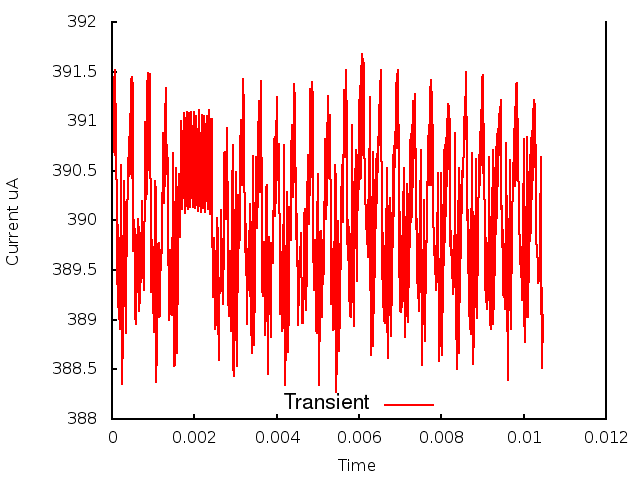

Values plotted in this chart, from the file beside it:
0.000000, 0.000000, 3.905496
1, 0.000010, 3.906
2, 0.000020, 3.909
3, 0.000030, 3.907
4, 0.000040, 3.913
5, 0.000050, 3.907
6, 0.000060, 3.914
7, 0.000070, 3.907
8, 0.000080, 3.915
9, 0.000090, 3.907
10, 0.000100, 3.912
11, 0.000110, 3.897
12, 0.000120, 3.902
13, 0.000130, 3.894
14, 0.000140, 3.9
15, 0.000150, 3.891
16, 0.000160, 3.898
17, 0.000170, 3.89
18, 0.000180, 3.897
19, 0.000190, 3.889
20, 0.000200, 3.898
21, 0.000210, 3.894
22, 0.000220, 3.906
23, 0.000230, 3.899
24, 0.000240, 3.898
25, 0.000250, 3.884
26, 0.000260, 3.892
27, 0.000270, 3.886
28, 0.000280, 3.896
29, 0.000290, 3.893
30, 0.000300, 3.904
31, 0.000310, 3.9
32, 0.000320, 3.894
33, 0.000330, 3.889
34, 0.000340, 3.896
35, 0.000350, 3.892
36, 0.000360, 3.9
37, 0.000370, 3.9
38, 0.000380, 3.905
39, 0.000390, 3.904
40, 0.000400, 3.904
41, 0.000410, 3.908
42, 0.000420, 3.905
43, 0.000430, 3.911
44, 0.000440, 3.905
45, 0.000450, 3.914
46, 0.000460, 3.905
47, 0.000470, 3.914
48, 0.000480, 3.904
49, 0.000490, 3.914
50, 0.000500, 3.905
51, 0.000510, 3.914
52, 0.000520, 3.897
53, 0.000530, 3.9
54, 0.000540, 3.9
55, 0.000550, 3.898
56, 0.000560, 3.894
57, 0.000570, 3.89
58, 0.000580, 3.89
59, 0.000590, 3.891
60, 0.000600, 3.894
... 986 more rows
